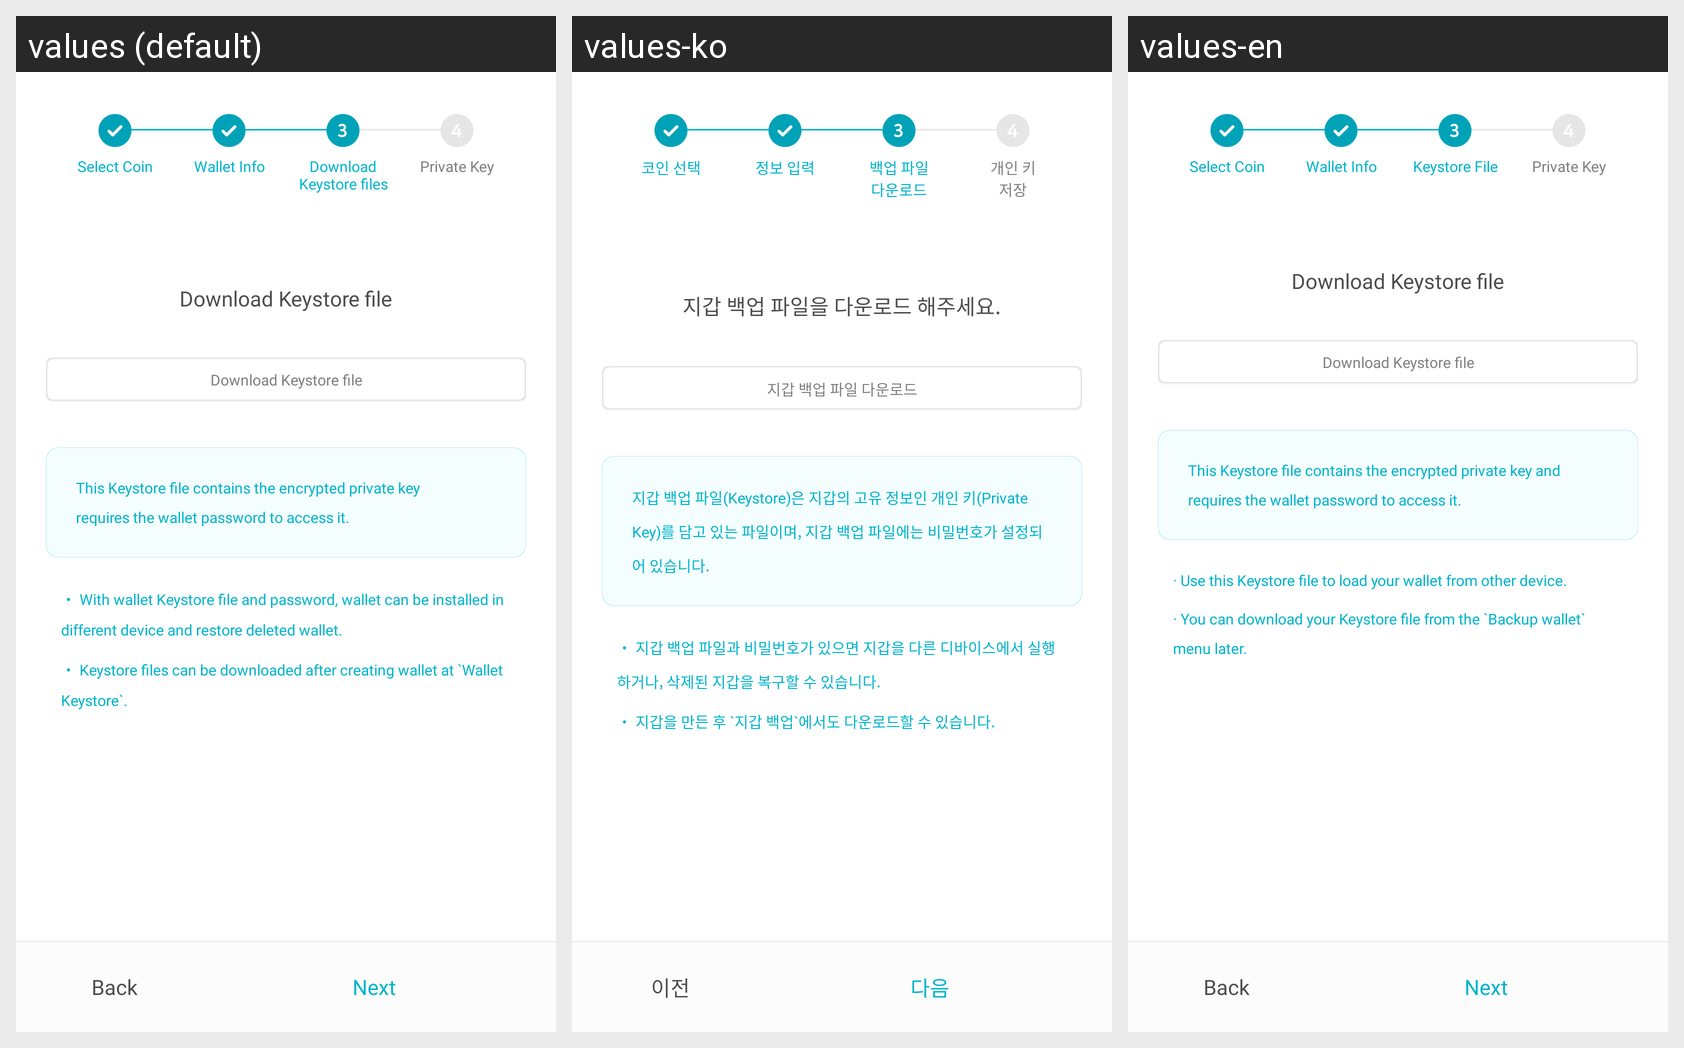

Here is an Android app screen in its default locale and in the app's own translations. Write out the translated-string differences for the strings that appear on this screen.
Android screen res/layout/layout_create_wallet_step3.xml rendered under 3 locales, left to right: values (default), values-ko, values-en. Device: Nexus 5 (rendered at 1080×1920; each locale shown at half size, 540×960, under a caption strip naming it); theme AppTheme.
Strings drawn on this screen, with the default value and each locale's value (text and hints the layout hard-codes, and strings that could not be matched under every locale, appear in the picture but are not listed):

back
  values: Back
  values-ko: 이전
  values-en: Back

next
  values: Next
  values-ko: 다음
  values-en: Next

walletDownloadGuide
  values: Download Keystore file
  values-ko: 지갑 백업 파일을 다운로드 해주세요.
  values-en: Download Keystore file

walletDownload
  values: Download Keystore file
  values-ko: 지갑 백업 파일 다운로드
  values-en: Download Keystore file

step3Header
  values: This Keystore file contains the encrypted private key
      requires the wallet password to access it.
  values-ko: 지갑 백업 파일(Keystore)은 지갑의 고유 정보인 개인 키(Private Key)를 담고 있는 파일이며, 지갑 백업 파일에는 비밀번호가 설정되어 있습니다.
  values-en: This Keystore file contains the encrypted private key and requires the wallet password to access it.

createWalletStep3Detailed1
  values: ・ With wallet Keystore file and password, wallet can be installed in different device and restore deleted wallet.
  values-ko: ・ 지갑 백업 파일과 비밀번호가 있으면 지갑을 다른 디바이스에서 실행하거나, 삭제된 지갑을 복구할 수 있습니다.
  values-en: · Use this Keystore file to load your wallet from other device.

createWalletStep3Detailed2
  values: ・ Keystore files can be downloaded after creating wallet at `Wallet Keystore`.
  values-ko: ・ 지갑을 만든 후 `지갑 백업`에서도 다운로드할 수 있습니다.
  values-en: · You can download your Keystore file from the `Backup wallet` menu later.

selectCoin
  values: Select Coin
  values-ko: 코인 선택
  values-en: Select Coin

information
  values: Wallet Info
  values-ko: 정보 입력
  values-en: Wallet Info

stepDownload
  values: Download
      Keystore files
  values-ko: 백업 파일
      다운로드
  values-en: Keystore File

savePrivateKey
  values: Private Key
  values-ko: 개인 키
      저장
  values-en: Private Key
